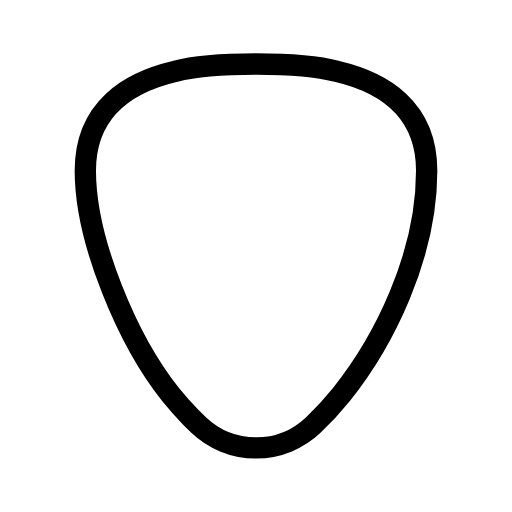
t = 0.00 s
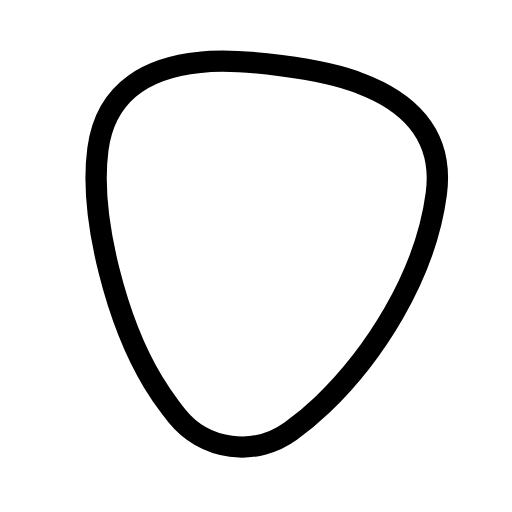
t = 0.38 s
t = 0.63 s: frame unchanged from t = 0.38 s, image omitted
t = 1.00 s: frame unchanged from t = 0.00 s, image omitted
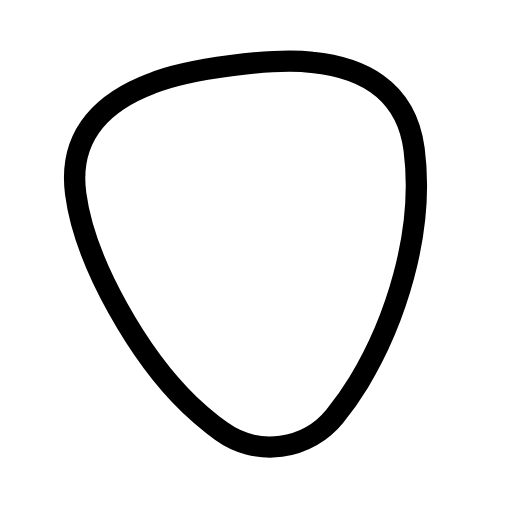
t = 1.38 s
t = 1.63 s: frame unchanged from t = 1.38 s, image omitted

The animated SVG that drew these frames (rendered in a browser with its animation timeline set to each time). Animation: 1 SMIL element (animateTransform=1); one cycle of 2.00 s, repeats indefinitely.

<svg xmlns="http://www.w3.org/2000/svg" width="24" height="24" viewBox="0 0 24 24" fill="none" stroke="currentColor"
     stroke-width="1" stroke-linecap="round" stroke-linejoin="round"
     class="icon icon-tabler icons-tabler-animated icon-tabler-guitar-pick">
    <path stroke="none" d="M0 0h24v24H0z" fill="none"/>
    <g>
        <animateTransform attributeName="transform" type="rotate" values="0 12 12;8 12 12;0 12 12;-8 12 12;0 12 12" dur="2s" repeatCount="indefinite" keyTimes="0;0.25;0.5;0.75;1" calcMode="spline" keySplines="0.33 0.66 0.67 1.00;0.33 0.00 0.67 0.34;0.33 0.66 0.67 1.00;0.33 0.00 0.67 0.34"/>
        <path d="M16 18.5c2 -2.5 4 -6.5 4 -10.5c0 -2.946 -2.084 -4.157 -4.204 -4.654c-.864 -.23 -2.13 -.346 -3.796 -.346c-1.667 0 -2.932 .115 -3.796 .346c-2.12 .497 -4.204 1.708 -4.204 4.654c0 3.312 2 8 4 10.5c.297 .37 .618 .731 .963 1.081l.354 .347a3.9 3.9 0 0 0 5.364 0a14.05 14.05 0 0 0 1.319 -1.428"/>
    </g>
</svg>
